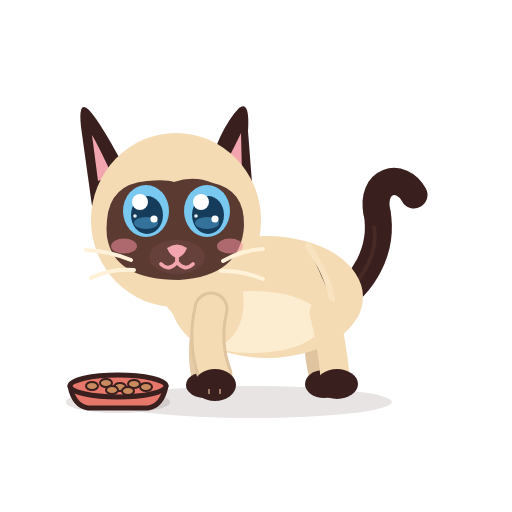
t = 0.00 s
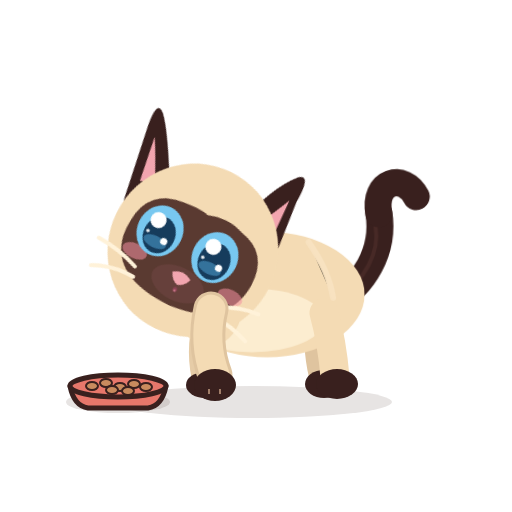
t = 1.04 s
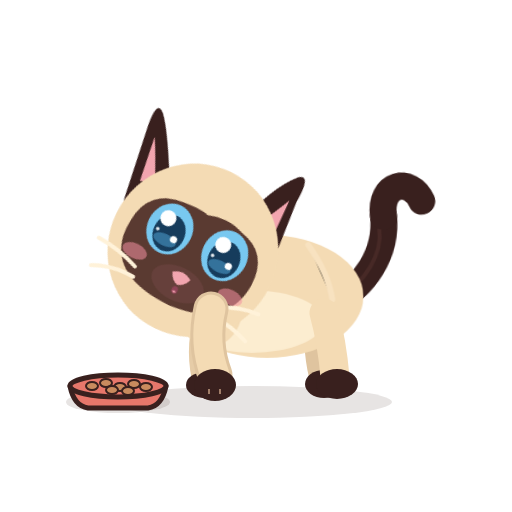
t = 2.10 s
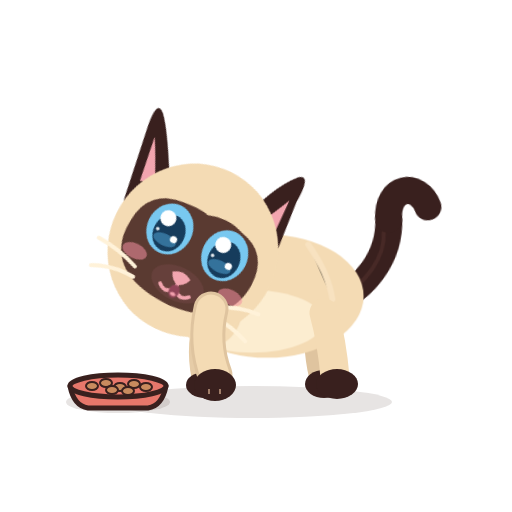
t = 3.12 s
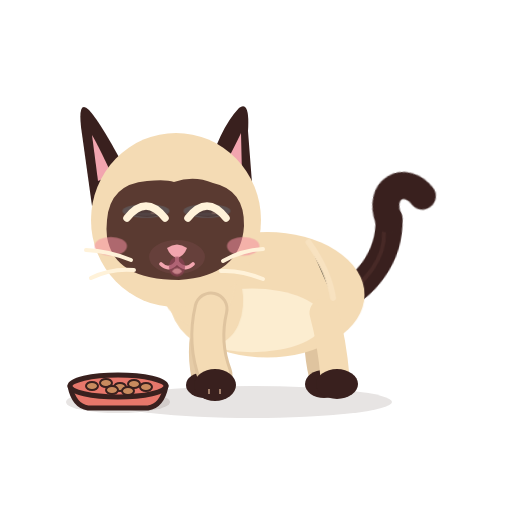
t = 4.10 s
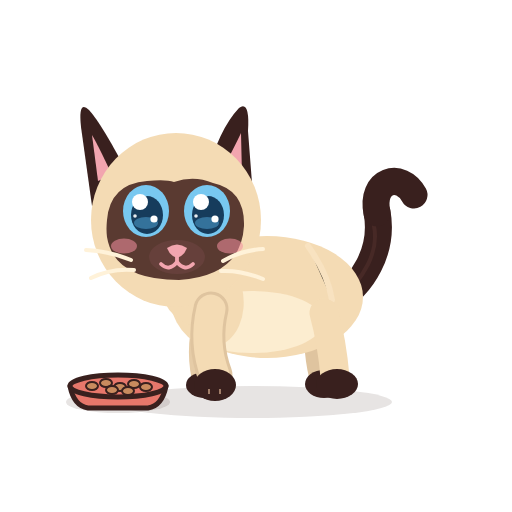
t = 5.20 s

The animated SVG that drew these frames (rendered in a browser with its animation timeline set to each time). Animation: 16 CSS @keyframes rules; one cycle of 5.20 s.

<?xml version="1.0" encoding="UTF-8"?>
<svg xmlns="http://www.w3.org/2000/svg" viewBox="0 0 512 512" width="512" height="512" role="img" aria-label="Azami · Mange">
<title>Azami · Mange</title><desc>Elle plonge le museau dans sa gamelle de croquettes, mastique, et relève la tête, ravie.</desc>
<style><![CDATA[
*{animation-fill-mode:both}
#character{transform-box:view-box;transform-origin:255px 402px}#core{transform-box:view-box;transform-origin:268px 330px}#neck{transform-box:view-box;transform-origin:196px 300px}#head{transform-box:view-box;transform-origin:178px 290px}#ear-left{transform-box:view-box;transform-origin:112px 170px}#ear-right{transform-box:view-box;transform-origin:231px 170px}#tail{transform-box:view-box;transform-origin:339px 296px}#tail-tip{transform-box:view-box;transform-origin:377px 214px}#eye-l{transform-box:view-box;transform-origin:146px 211px}#eye-r{transform-box:view-box;transform-origin:207px 211px}#pupils-l{transform-box:view-box;transform-origin:146px 211px}#pupils-r{transform-box:view-box;transform-origin:207px 211px}#mouth-open{transform-box:view-box;transform-origin:177px 262px}#blush{transform-box:view-box;transform-origin:177px 245px}#whiskers{transform-box:view-box;transform-origin:177px 262px}#front-near{transform-box:view-box;transform-origin:211px 312px}#front-far{transform-box:view-box;transform-origin:210px 312px}#back-near{transform-box:view-box;transform-origin:324px 316px}#back-far{transform-box:view-box;transform-origin:320px 316px}
#eyes-blink{opacity:0}#eyes-happy{opacity:0}#mouth-open{opacity:0}
#pupils-l{animation:k-pupils-l 5.2s 1}
@keyframes k-pupils-l{0.0%{transform:translate(0px,0px) rotate(0deg) scale(1,1);opacity:1;animation-timing-function:linear}1.923%{transform:translate(0px,0px) rotate(0deg) scale(1,1);opacity:1;animation-timing-function:cubic-bezier(.2,.8,.3,1)}3.846%{transform:translate(-8px,6px) rotate(0deg) scale(1,1);opacity:1;animation-timing-function:linear}23.077%{transform:translate(-8px,6px) rotate(0deg) scale(1,1);opacity:1;animation-timing-function:cubic-bezier(.2,.8,.3,1)}25.385%{transform:translate(0px,0px) rotate(0deg) scale(1,1);opacity:1;animation-timing-function:linear}100.0%{transform:translate(0px,0px) rotate(0deg) scale(1,1);opacity:1;animation-timing-function:linear}}
#pupils-r{animation:k-pupils-r 5.2s 1}
@keyframes k-pupils-r{0.0%{transform:translate(0px,0px) rotate(0deg) scale(1,1);opacity:1;animation-timing-function:linear}1.923%{transform:translate(0px,0px) rotate(0deg) scale(1,1);opacity:1;animation-timing-function:cubic-bezier(.2,.8,.3,1)}3.846%{transform:translate(-8px,6px) rotate(0deg) scale(1,1);opacity:1;animation-timing-function:linear}23.077%{transform:translate(-8px,6px) rotate(0deg) scale(1,1);opacity:1;animation-timing-function:cubic-bezier(.2,.8,.3,1)}25.385%{transform:translate(0px,0px) rotate(0deg) scale(1,1);opacity:1;animation-timing-function:linear}100.0%{transform:translate(0px,0px) rotate(0deg) scale(1,1);opacity:1;animation-timing-function:linear}}
#ear-left{animation:k-ear-left 5.2s 1}
@keyframes k-ear-left{0.0%{transform:translate(0px,0px) rotate(0deg) scale(1,1);opacity:1;animation-timing-function:linear}1.923%{transform:translate(0px,0px) rotate(0deg) scale(1,1);opacity:1;animation-timing-function:cubic-bezier(.5,0,.75,0)}3.269%{transform:translate(0px,0px) rotate(-3.5deg) scale(1,1);opacity:1;animation-timing-function:cubic-bezier(.34,1.56,.64,1)}5.192%{transform:translate(0px,0px) rotate(10deg) scale(1,1);opacity:1;animation-timing-function:cubic-bezier(.2,.8,.3,1)}8.654%{transform:translate(0px,0px) rotate(0deg) scale(1,1);opacity:1;animation-timing-function:linear}100.0%{transform:translate(0px,0px) rotate(0deg) scale(1,1);opacity:1;animation-timing-function:linear}}
#head{animation:k-head 5.2s 1}
@keyframes k-head{0.0%{transform:translate(0px,0px) rotate(0deg) scale(1,1);opacity:1;animation-timing-function:linear}7.692%{transform:translate(0px,0px) rotate(0deg) scale(1,1);opacity:1;animation-timing-function:cubic-bezier(.5,0,.75,0)}14.423%{transform:translate(-14.0px,26.0px) rotate(26.0deg) scale(1,1);opacity:1;animation-timing-function:cubic-bezier(.2,.8,.3,1)}18.577%{transform:translate(-14px,24px) rotate(26deg) scale(1,1);opacity:1;animation-timing-function:cubic-bezier(.45,0,.55,1)}22.808%{transform:translate(-14px,24px) rotate(26deg) scale(1,1);opacity:1;animation-timing-function:cubic-bezier(.45,0,.55,1)}27.038%{transform:translate(-14px,24px) rotate(26deg) scale(1,1);opacity:1;animation-timing-function:cubic-bezier(.45,0,.55,1)}31.269%{transform:translate(-14px,24px) rotate(26deg) scale(1,1);opacity:1;animation-timing-function:cubic-bezier(.45,0,.55,1)}35.5%{transform:translate(-14px,24px) rotate(26deg) scale(1,1);opacity:1;animation-timing-function:cubic-bezier(.45,0,.55,1)}39.731%{transform:translate(-14px,24px) rotate(26deg) scale(1,1);opacity:1;animation-timing-function:cubic-bezier(.45,0,.55,1)}43.962%{transform:translate(-14px,24px) rotate(26deg) scale(1,1);opacity:1;animation-timing-function:cubic-bezier(.45,0,.55,1)}48.192%{transform:translate(-14px,24px) rotate(26deg) scale(1,1);opacity:1;animation-timing-function:cubic-bezier(.45,0,.55,1)}52.423%{transform:translate(-14px,24px) rotate(26deg) scale(1,1);opacity:1;animation-timing-function:cubic-bezier(.45,0,.55,1)}56.654%{transform:translate(-14px,24px) rotate(26deg) scale(1,1);opacity:1;animation-timing-function:cubic-bezier(.45,0,.55,1)}60.885%{transform:translate(-14px,24px) rotate(26deg) scale(1,1);opacity:1;animation-timing-function:cubic-bezier(.45,0,.55,1)}65.385%{transform:translate(-14.0px,26.0px) rotate(26.0deg) scale(1,1);opacity:1;animation-timing-function:cubic-bezier(.5,0,.75,0)}73.077%{transform:translate(0px,0px) rotate(0deg) scale(1,1);opacity:1;animation-timing-function:linear}100.0%{transform:translate(0px,0px) rotate(0deg) scale(1,1);opacity:1;animation-timing-function:linear}}
#neck{animation:k-neck 5.2s 1}
@keyframes k-neck{0.0%{transform:translate(0px,0px) rotate(0deg) scale(1,1);opacity:1;animation-timing-function:linear}7.692%{transform:translate(0px,0px) rotate(0deg) scale(1,1);opacity:1;animation-timing-function:cubic-bezier(.5,0,.75,0)}14.423%{transform:translate(0px,6.0px) rotate(10.0deg) scale(1,1);opacity:1;animation-timing-function:cubic-bezier(.2,.8,.3,1)}65.385%{transform:translate(0px,6.0px) rotate(10.0deg) scale(1,1);opacity:1;animation-timing-function:cubic-bezier(.5,0,.75,0)}73.077%{transform:translate(0px,0px) rotate(0deg) scale(1,1);opacity:1;animation-timing-function:linear}100.0%{transform:translate(0px,0px) rotate(0deg) scale(1,1);opacity:1;animation-timing-function:linear}}
#mouth-open{animation:k-mouth-open 5.2s 1}
@keyframes k-mouth-open{0.0%{transform:translate(0px,0px) rotate(0deg) scale(1,1);opacity:0;animation-timing-function:linear}17.308%{transform:translate(0px,0px) rotate(0deg) scale(0.2,0.2);opacity:0;animation-timing-function:steps(1,end)}17.538%{transform:translate(0px,0px) rotate(0deg) scale(0.55,0.6050000000000001);opacity:1;animation-timing-function:cubic-bezier(.5,0,.75,0)}17.692%{transform:translate(0px,0px) rotate(0deg) scale(0.35,0.35);opacity:1;animation-timing-function:cubic-bezier(.34,1.56,.64,1)}19.846%{transform:translate(0px,0px) rotate(0deg) scale(0.2,0.2);opacity:1;animation-timing-function:steps(1,end)}20.231%{transform:translate(0px,0px) rotate(0deg) scale(0.2,0.2);opacity:0;animation-timing-function:linear}21.538%{transform:translate(0px,0px) rotate(0deg) scale(0.2,0.2);opacity:0;animation-timing-function:steps(1,end)}21.769%{transform:translate(0px,0px) rotate(0deg) scale(0.55,0.6050000000000001);opacity:1;animation-timing-function:cubic-bezier(.5,0,.75,0)}21.923%{transform:translate(0px,0px) rotate(0deg) scale(0.35,0.35);opacity:1;animation-timing-function:cubic-bezier(.34,1.56,.64,1)}22.115%{transform:translate(0px,0px) rotate(0deg) scale(0.6050000000000001,0.66);opacity:1;animation-timing-function:cubic-bezier(.45,0,.55,1)}24.077%{transform:translate(0px,0px) rotate(0deg) scale(0.2,0.2);opacity:1;animation-timing-function:steps(1,end)}24.462%{transform:translate(0px,0px) rotate(0deg) scale(0.2,0.2);opacity:0;animation-timing-function:linear}25.769%{transform:translate(0px,0px) rotate(0deg) scale(0.2,0.2);opacity:0;animation-timing-function:steps(1,end)}26.0%{transform:translate(0px,0px) rotate(0deg) scale(0.55,0.6050000000000001);opacity:1;animation-timing-function:cubic-bezier(.5,0,.75,0)}26.154%{transform:translate(0px,0px) rotate(0deg) scale(0.35,0.35);opacity:1;animation-timing-function:cubic-bezier(.34,1.56,.64,1)}26.346%{transform:translate(0px,0px) rotate(0deg) scale(0.6050000000000001,0.66);opacity:1;animation-timing-function:cubic-bezier(.45,0,.55,1)}28.308%{transform:translate(0px,0px) rotate(0deg) scale(0.2,0.2);opacity:1;animation-timing-function:steps(1,end)}28.692%{transform:translate(0px,0px) rotate(0deg) scale(0.2,0.2);opacity:0;animation-timing-function:linear}30.0%{transform:translate(0px,0px) rotate(0deg) scale(0.2,0.2);opacity:0;animation-timing-function:steps(1,end)}30.231%{transform:translate(0px,0px) rotate(0deg) scale(0.55,0.6050000000000001);opacity:1;animation-timing-function:cubic-bezier(.5,0,.75,0)}30.385%{transform:translate(0px,0px) rotate(0deg) scale(0.35,0.35);opacity:1;animation-timing-function:cubic-bezier(.34,1.56,.64,1)}30.577%{transform:translate(0px,0px) rotate(0deg) scale(0.6050000000000001,0.66);opacity:1;animation-timing-function:cubic-bezier(.45,0,.55,1)}32.538%{transform:translate(0px,0px) rotate(0deg) scale(0.2,0.2);opacity:1;animation-timing-function:steps(1,end)}32.923%{transform:translate(0px,0px) rotate(0deg) scale(0.2,0.2);opacity:0;animation-timing-function:linear}34.231%{transform:translate(0px,0px) rotate(0deg) scale(0.2,0.2);opacity:0;animation-timing-function:steps(1,end)}34.462%{transform:translate(0px,0px) rotate(0deg) scale(0.55,0.6050000000000001);opacity:1;animation-timing-function:cubic-bezier(.5,0,.75,0)}34.615%{transform:translate(0px,0px) rotate(0deg) scale(0.35,0.35);opacity:1;animation-timing-function:cubic-bezier(.34,1.56,.64,1)}34.808%{transform:translate(0px,0px) rotate(0deg) scale(0.6050000000000001,0.66);opacity:1;animation-timing-function:cubic-bezier(.45,0,.55,1)}36.769%{transform:translate(0px,0px) rotate(0deg) scale(0.2,0.2);opacity:1;animation-timing-function:steps(1,end)}37.154%{transform:translate(0px,0px) rotate(0deg) scale(0.2,0.2);opacity:0;animation-timing-function:linear}38.462%{transform:translate(0px,0px) rotate(0deg) scale(0.2,0.2);opacity:0;animation-timing-function:steps(1,end)}38.692%{transform:translate(0px,0px) rotate(0deg) scale(0.55,0.6050000000000001);opacity:1;animation-timing-function:cubic-bezier(.5,0,.75,0)}38.846%{transform:translate(0px,0px) rotate(0deg) scale(0.35,0.35);opacity:1;animation-timing-function:cubic-bezier(.34,1.56,.64,1)}39.038%{transform:translate(0px,0px) rotate(0deg) scale(0.6050000000000001,0.66);opacity:1;animation-timing-function:cubic-bezier(.45,0,.55,1)}41.0%{transform:translate(0px,0px) rotate(0deg) scale(0.2,0.2);opacity:1;animation-timing-function:steps(1,end)}41.385%{transform:translate(0px,0px) rotate(0deg) scale(0.2,0.2);opacity:0;animation-timing-function:linear}42.692%{transform:translate(0px,0px) rotate(0deg) scale(0.2,0.2);opacity:0;animation-timing-function:steps(1,end)}42.923%{transform:translate(0px,0px) rotate(0deg) scale(0.55,0.6050000000000001);opacity:1;animation-timing-function:cubic-bezier(.5,0,.75,0)}43.077%{transform:translate(0px,0px) rotate(0deg) scale(0.35,0.35);opacity:1;animation-timing-function:cubic-bezier(.34,1.56,.64,1)}43.269%{transform:translate(0px,0px) rotate(0deg) scale(0.6050000000000001,0.66);opacity:1;animation-timing-function:cubic-bezier(.45,0,.55,1)}45.231%{transform:translate(0px,0px) rotate(0deg) scale(0.2,0.2);opacity:1;animation-timing-function:steps(1,end)}45.615%{transform:translate(0px,0px) rotate(0deg) scale(0.2,0.2);opacity:0;animation-timing-function:linear}46.923%{transform:translate(0px,0px) rotate(0deg) scale(0.2,0.2);opacity:0;animation-timing-function:steps(1,end)}47.154%{transform:translate(0px,0px) rotate(0deg) scale(0.55,0.6050000000000001);opacity:1;animation-timing-function:cubic-bezier(.5,0,.75,0)}47.308%{transform:translate(0px,0px) rotate(0deg) scale(0.35,0.35);opacity:1;animation-timing-function:cubic-bezier(.34,1.56,.64,1)}47.5%{transform:translate(0px,0px) rotate(0deg) scale(0.6050000000000001,0.66);opacity:1;animation-timing-function:cubic-bezier(.45,0,.55,1)}49.462%{transform:translate(0px,0px) rotate(0deg) scale(0.2,0.2);opacity:1;animation-timing-function:steps(1,end)}49.846%{transform:translate(0px,0px) rotate(0deg) scale(0.2,0.2);opacity:0;animation-timing-function:linear}51.154%{transform:translate(0px,0px) rotate(0deg) scale(0.2,0.2);opacity:0;animation-timing-function:steps(1,end)}51.385%{transform:translate(0px,0px) rotate(0deg) scale(0.55,0.6050000000000001);opacity:1;animation-timing-function:cubic-bezier(.5,0,.75,0)}51.538%{transform:translate(0px,0px) rotate(0deg) scale(0.35,0.35);opacity:1;animation-timing-function:cubic-bezier(.34,1.56,.64,1)}51.731%{transform:translate(0px,0px) rotate(0deg) scale(0.6050000000000001,0.66);opacity:1;animation-timing-function:cubic-bezier(.45,0,.55,1)}53.692%{transform:translate(0px,0px) rotate(0deg) scale(0.2,0.2);opacity:1;animation-timing-function:steps(1,end)}54.077%{transform:translate(0px,0px) rotate(0deg) scale(0.2,0.2);opacity:0;animation-timing-function:linear}55.385%{transform:translate(0px,0px) rotate(0deg) scale(0.2,0.2);opacity:0;animation-timing-function:steps(1,end)}55.615%{transform:translate(0px,0px) rotate(0deg) scale(0.55,0.6050000000000001);opacity:1;animation-timing-function:cubic-bezier(.5,0,.75,0)}55.769%{transform:translate(0px,0px) rotate(0deg) scale(0.35,0.35);opacity:1;animation-timing-function:cubic-bezier(.34,1.56,.64,1)}55.962%{transform:translate(0px,0px) rotate(0deg) scale(0.6050000000000001,0.66);opacity:1;animation-timing-function:cubic-bezier(.45,0,.55,1)}57.923%{transform:translate(0px,0px) rotate(0deg) scale(0.2,0.2);opacity:1;animation-timing-function:steps(1,end)}58.308%{transform:translate(0px,0px) rotate(0deg) scale(0.2,0.2);opacity:0;animation-timing-function:linear}59.615%{transform:translate(0px,0px) rotate(0deg) scale(0.2,0.2);opacity:0;animation-timing-function:steps(1,end)}59.846%{transform:translate(0px,0px) rotate(0deg) scale(0.55,0.6050000000000001);opacity:1;animation-timing-function:cubic-bezier(.5,0,.75,0)}60.0%{transform:translate(0px,0px) rotate(0deg) scale(0.35,0.35);opacity:1;animation-timing-function:cubic-bezier(.34,1.56,.64,1)}60.192%{transform:translate(0px,0px) rotate(0deg) scale(0.6050000000000001,0.66);opacity:1;animation-timing-function:cubic-bezier(.45,0,.55,1)}62.154%{transform:translate(0px,0px) rotate(0deg) scale(0.2,0.2);opacity:1;animation-timing-function:steps(1,end)}62.538%{transform:translate(0px,0px) rotate(0deg) scale(0.2,0.2);opacity:0;animation-timing-function:linear}64.423%{transform:translate(0px,0px) rotate(0deg) scale(0.6050000000000001,0.66);opacity:1;animation-timing-function:cubic-bezier(.45,0,.55,1)}100.0%{transform:translate(0px,0px) rotate(0deg) scale(1,1);opacity:0;animation-timing-function:linear}}
#mouth-smile{animation:k-mouth-smile 5.2s 1}
@keyframes k-mouth-smile{0.0%{transform:translate(0px,0px) rotate(0deg) scale(1,1);opacity:1;animation-timing-function:linear}17.308%{transform:translate(0px,0px) rotate(0deg) scale(1,1);opacity:1;animation-timing-function:steps(1,end)}17.692%{transform:translate(0px,0px) rotate(0deg) scale(1,1);opacity:0;animation-timing-function:steps(1,end)}20.038%{transform:translate(0px,0px) rotate(0deg) scale(1,1);opacity:1;animation-timing-function:linear}21.538%{transform:translate(0px,0px) rotate(0deg) scale(1,1);opacity:1;animation-timing-function:steps(1,end)}21.923%{transform:translate(0px,0px) rotate(0deg) scale(1,1);opacity:0;animation-timing-function:steps(1,end)}24.269%{transform:translate(0px,0px) rotate(0deg) scale(1,1);opacity:1;animation-timing-function:linear}25.769%{transform:translate(0px,0px) rotate(0deg) scale(1,1);opacity:1;animation-timing-function:steps(1,end)}26.154%{transform:translate(0px,0px) rotate(0deg) scale(1,1);opacity:0;animation-timing-function:steps(1,end)}28.5%{transform:translate(0px,0px) rotate(0deg) scale(1,1);opacity:1;animation-timing-function:linear}30.0%{transform:translate(0px,0px) rotate(0deg) scale(1,1);opacity:1;animation-timing-function:steps(1,end)}30.385%{transform:translate(0px,0px) rotate(0deg) scale(1,1);opacity:0;animation-timing-function:steps(1,end)}32.731%{transform:translate(0px,0px) rotate(0deg) scale(1,1);opacity:1;animation-timing-function:linear}34.231%{transform:translate(0px,0px) rotate(0deg) scale(1,1);opacity:1;animation-timing-function:steps(1,end)}34.615%{transform:translate(0px,0px) rotate(0deg) scale(1,1);opacity:0;animation-timing-function:steps(1,end)}36.962%{transform:translate(0px,0px) rotate(0deg) scale(1,1);opacity:1;animation-timing-function:linear}38.462%{transform:translate(0px,0px) rotate(0deg) scale(1,1);opacity:1;animation-timing-function:steps(1,end)}38.846%{transform:translate(0px,0px) rotate(0deg) scale(1,1);opacity:0;animation-timing-function:steps(1,end)}41.192%{transform:translate(0px,0px) rotate(0deg) scale(1,1);opacity:1;animation-timing-function:linear}42.692%{transform:translate(0px,0px) rotate(0deg) scale(1,1);opacity:1;animation-timing-function:steps(1,end)}43.077%{transform:translate(0px,0px) rotate(0deg) scale(1,1);opacity:0;animation-timing-function:steps(1,end)}45.423%{transform:translate(0px,0px) rotate(0deg) scale(1,1);opacity:1;animation-timing-function:linear}46.923%{transform:translate(0px,0px) rotate(0deg) scale(1,1);opacity:1;animation-timing-function:steps(1,end)}47.308%{transform:translate(0px,0px) rotate(0deg) scale(1,1);opacity:0;animation-timing-function:steps(1,end)}49.654%{transform:translate(0px,0px) rotate(0deg) scale(1,1);opacity:1;animation-timing-function:linear}51.154%{transform:translate(0px,0px) rotate(0deg) scale(1,1);opacity:1;animation-timing-function:steps(1,end)}51.538%{transform:translate(0px,0px) rotate(0deg) scale(1,1);opacity:0;animation-timing-function:steps(1,end)}53.885%{transform:translate(0px,0px) rotate(0deg) scale(1,1);opacity:1;animation-timing-function:linear}55.385%{transform:translate(0px,0px) rotate(0deg) scale(1,1);opacity:1;animation-timing-function:steps(1,end)}55.769%{transform:translate(0px,0px) rotate(0deg) scale(1,1);opacity:0;animation-timing-function:steps(1,end)}58.115%{transform:translate(0px,0px) rotate(0deg) scale(1,1);opacity:1;animation-timing-function:linear}59.615%{transform:translate(0px,0px) rotate(0deg) scale(1,1);opacity:1;animation-timing-function:steps(1,end)}60.0%{transform:translate(0px,0px) rotate(0deg) scale(1,1);opacity:0;animation-timing-function:steps(1,end)}62.346%{transform:translate(0px,0px) rotate(0deg) scale(1,1);opacity:1;animation-timing-function:linear}100.0%{transform:translate(0px,0px) rotate(0deg) scale(1,1);opacity:1;animation-timing-function:linear}}
#eye-l{animation:k-eye-l 5.2s 1}
@keyframes k-eye-l{0.0%{transform:translate(0px,0px) rotate(0deg) scale(1,1);opacity:1;animation-timing-function:linear}74.231%{transform:translate(0px,0px) rotate(0deg) scale(1,1);opacity:1;animation-timing-function:cubic-bezier(.5,0,.75,0)}75.0%{transform:translate(0px,0px) rotate(0deg) scale(1.03,0.3);opacity:1;animation-timing-function:steps(1,end)}75.385%{transform:translate(0px,0px) rotate(0deg) scale(1.03,0.1);opacity:0;animation-timing-function:linear}94.231%{transform:translate(0px,0px) rotate(0deg) scale(1,1);opacity:1;animation-timing-function:cubic-bezier(.5,0,.75,0)}95.192%{transform:translate(0px,0px) rotate(0deg) scale(1.04,0.3);opacity:1;animation-timing-function:steps(1,end)}95.385%{transform:translate(0px,0px) rotate(0deg) scale(1.04,0.12);opacity:0;animation-timing-function:steps(1,end)}96.154%{transform:translate(0px,0px) rotate(0deg) scale(1.03,0.1);opacity:0;animation-timing-function:steps(1,end)}96.538%{transform:translate(0px,0px) rotate(0deg) scale(1.04,0.4);opacity:1;animation-timing-function:cubic-bezier(.34,1.56,.64,1)}96.731%{transform:translate(0px,0px) rotate(0deg) scale(1.04,0.4);opacity:1;animation-timing-function:cubic-bezier(.34,1.56,.64,1)}98.462%{transform:translate(0px,0px) rotate(0deg) scale(1,1);opacity:1;animation-timing-function:linear}98.846%{transform:translate(0px,0px) rotate(0deg) scale(1,1);opacity:1;animation-timing-function:linear}100.0%{transform:translate(0px,0px) rotate(0deg) scale(1,1);opacity:1;animation-timing-function:linear}}
#eye-r{animation:k-eye-r 5.2s 1}
@keyframes k-eye-r{0.0%{transform:translate(0px,0px) rotate(0deg) scale(1,1);opacity:1;animation-timing-function:linear}74.231%{transform:translate(0px,0px) rotate(0deg) scale(1,1);opacity:1;animation-timing-function:cubic-bezier(.5,0,.75,0)}75.0%{transform:translate(0px,0px) rotate(0deg) scale(1.03,0.3);opacity:1;animation-timing-function:steps(1,end)}75.385%{transform:translate(0px,0px) rotate(0deg) scale(1.03,0.1);opacity:0;animation-timing-function:linear}94.231%{transform:translate(0px,0px) rotate(0deg) scale(1,1);opacity:1;animation-timing-function:cubic-bezier(.5,0,.75,0)}95.192%{transform:translate(0px,0px) rotate(0deg) scale(1.04,0.3);opacity:1;animation-timing-function:steps(1,end)}95.385%{transform:translate(0px,0px) rotate(0deg) scale(1.04,0.12);opacity:0;animation-timing-function:steps(1,end)}96.154%{transform:translate(0px,0px) rotate(0deg) scale(1.03,0.1);opacity:0;animation-timing-function:steps(1,end)}96.538%{transform:translate(0px,0px) rotate(0deg) scale(1.04,0.4);opacity:1;animation-timing-function:cubic-bezier(.34,1.56,.64,1)}96.731%{transform:translate(0px,0px) rotate(0deg) scale(1.04,0.4);opacity:1;animation-timing-function:cubic-bezier(.34,1.56,.64,1)}98.462%{transform:translate(0px,0px) rotate(0deg) scale(1,1);opacity:1;animation-timing-function:linear}98.846%{transform:translate(0px,0px) rotate(0deg) scale(1,1);opacity:1;animation-timing-function:linear}100.0%{transform:translate(0px,0px) rotate(0deg) scale(1,1);opacity:1;animation-timing-function:linear}}
#eyes-happy{animation:k-eyes-happy 5.2s 1}
@keyframes k-eyes-happy{0.0%{transform:translate(0px,0px) rotate(0deg) scale(1,1);opacity:0;animation-timing-function:linear}75.0%{transform:translate(0px,0px) rotate(0deg) scale(1,1);opacity:0;animation-timing-function:steps(1,end)}75.385%{transform:translate(0px,0px) rotate(0deg) scale(1,1);opacity:1;animation-timing-function:steps(1,end)}96.538%{transform:translate(0px,0px) rotate(0deg) scale(1,1);opacity:0;animation-timing-function:steps(1,end)}100.0%{transform:translate(0px,0px) rotate(0deg) scale(1,1);opacity:0;animation-timing-function:linear}}
#blush{animation:k-blush 5.2s 1}
@keyframes k-blush{0.0%{transform:translate(0px,0px) rotate(0deg) scale(1,1);opacity:1;animation-timing-function:linear}75.0%{transform:translate(0px,0px) rotate(0deg) scale(1,1);opacity:1;animation-timing-function:cubic-bezier(.34,1.56,.64,1)}78.846%{transform:translate(0px,0px) rotate(0deg) scale(1.25,1.25);opacity:1;animation-timing-function:cubic-bezier(.45,0,.55,1)}96.154%{transform:translate(0px,0px) rotate(0deg) scale(1.25,1.25);opacity:1;animation-timing-function:cubic-bezier(.2,.8,.3,1)}101.923%{transform:translate(0px,0px) rotate(0deg) scale(1,1);opacity:1;animation-timing-function:linear}}
#tail-tip{animation:k-tail-tip 5.2s 1}
@keyframes k-tail-tip{0.0%{transform:translate(0px,0px) rotate(0deg) scale(1,1);opacity:1;animation-timing-function:linear}75.0%{transform:translate(0px,0px) rotate(0deg) scale(1,1);opacity:1;animation-timing-function:cubic-bezier(.34,1.56,.64,1)}80.769%{transform:translate(0px,0px) rotate(-16deg) scale(1,1);opacity:1;animation-timing-function:cubic-bezier(.45,0,.55,1)}96.154%{transform:translate(0px,0px) rotate(-12.8deg) scale(1,1);opacity:1;animation-timing-function:cubic-bezier(.2,.8,.3,1)}102.885%{transform:translate(0px,0px) rotate(0deg) scale(1,1);opacity:1;animation-timing-function:linear}}
#eyes-blink{animation:k-eyes-blink 5.2s 1}
@keyframes k-eyes-blink{0.0%{transform:translate(0px,0px) rotate(0deg) scale(1,1);opacity:0;animation-timing-function:linear}94.231%{transform:translate(0px,0px) rotate(0deg) scale(1,1);opacity:0;animation-timing-function:steps(1,end)}95.385%{transform:translate(0px,0px) rotate(0deg) scale(1,1);opacity:1;animation-timing-function:steps(1,end)}96.731%{transform:translate(0px,0px) rotate(0deg) scale(1,1);opacity:0;animation-timing-function:steps(1,end)}100.0%{transform:translate(0px,0px) rotate(0deg) scale(1,1);opacity:0;animation-timing-function:linear}}
#core{animation:c-core 2.6s 2}
@keyframes c-core{0.0%{transform:translate(0px,0px) rotate(0deg) scale(1,1);opacity:1;animation-timing-function:cubic-bezier(.45,0,.55,1)}47.0%{transform:translate(0px,-1.5px) rotate(0deg) scale(1.018,1.03);opacity:1;animation-timing-function:cubic-bezier(.45,0,.55,1)}100.0%{transform:translate(0px,0px) rotate(0deg) scale(1,1);opacity:1;animation-timing-function:cubic-bezier(.45,0,.55,1)}}
#tail{animation:c-tail 3.4s 2}
@keyframes c-tail{0.0%{transform:translate(0px,0px) rotate(0deg) scale(1,1);opacity:1;animation-timing-function:cubic-bezier(.45,0,.55,1)}28.0%{transform:translate(0px,0px) rotate(-7deg) scale(1,1);opacity:1;animation-timing-function:cubic-bezier(.45,0,.55,1)}58.0%{transform:translate(0px,0px) rotate(5deg) scale(1,1);opacity:1;animation-timing-function:cubic-bezier(.45,0,.55,1)}80.0%{transform:translate(0px,0px) rotate(-2deg) scale(1,1);opacity:1;animation-timing-function:cubic-bezier(.45,0,.55,1)}100.0%{transform:translate(0px,0px) rotate(0deg) scale(1,1);opacity:1;animation-timing-function:cubic-bezier(.45,0,.55,1)}}
#tail{animation:c-tail 1.2s 4}
@keyframes c-tail{0.0%{transform:translate(0px,0px) rotate(0deg) scale(1,1);opacity:1;animation-timing-function:cubic-bezier(.45,0,.55,1)}50.0%{transform:translate(0px,0px) rotate(9deg) scale(1,1);opacity:1;animation-timing-function:cubic-bezier(.45,0,.55,1)}100.0%{transform:translate(0px,0px) rotate(0deg) scale(1,1);opacity:1;animation-timing-function:cubic-bezier(.45,0,.55,1)}}
@media(prefers-reduced-motion:reduce){*{animation:none!important}}
]]></style>


<g id="ground-shadow"><ellipse cx="252" cy="402" rx="140" ry="16" fill="#39201E" opacity=".12"/></g>
<g id="character">
  <g id="tail">
    <path d="M334 302 C363 286 384 250 377 212" stroke="#39201E" stroke-width="27" stroke-linecap="round" fill="none"/>
    <path d="M336 302 C365 279 379 251 374 226" stroke="#6B403A" stroke-width="4" stroke-linecap="round" fill="none" opacity=".28"/>
    <g id="tail-tip"><path d="M377 213 C370 180 401 171 414 195" stroke="#39201E" stroke-width="27" stroke-linecap="round" fill="none"/></g>
  </g>
  <g id="back-far"><path d="M320 313 Q314 343 322 376" stroke="#DFC49F" stroke-width="26" fill="none" stroke-linecap="round"/><ellipse cx="324" cy="384" rx="19" ry="14" fill="#39201E"/></g>
  <g id="front-far"><path d="M210 309 Q198 344 205 377" stroke="#E6CCA7" stroke-width="27" fill="none" stroke-linecap="round"/><ellipse cx="205" cy="385" rx="19" ry="13" fill="#39201E"/></g>
  <g id="core">
    <ellipse cx="267" cy="297" rx="96" ry="61" fill="#F4DBB4"/>
    <ellipse cx="252" cy="322" rx="71" ry="31" fill="#FFF2D9" opacity=".78"/>
    <ellipse cx="206" cy="296" rx="37" ry="51" transform="rotate(-12 206 296)" fill="#F4DBB4"/>
    <path d="M308 246 Q328 274 332 300" stroke="#F9E4C3" stroke-width="6" opacity=".8" stroke-linecap="round"/>
  </g>
  <g id="back-near"><path d="M324 313 Q332 342 335 377" stroke="#F4DBB4" stroke-width="29" fill="none" stroke-linecap="round"/><ellipse cx="337" cy="384" rx="21" ry="15" fill="#39201E"/></g>
  <g id="neck"><ellipse cx="196" cy="276" rx="39" ry="51" transform="rotate(-10 196 276)" fill="#F4DBB4"/></g>
  <g id="head">
    <g id="ear-left"><path d="M130 178 Q102 124 89 110 Q78 99 81 127 L92 206Z" fill="#39201E"/><path d="M112 175 Q98 145 92 135 L98 181Z" fill="#F2A5AF"/></g>
    <g id="ear-right"><path d="M206 177 Q219 129 239 108 Q250 100 248 131 L253 196Z" fill="#39201E"/><path d="M220 174 Q235 146 241 133 L242 176Z" fill="#F2A5AF"/></g>
    <ellipse cx="176" cy="220" rx="85" ry="87" fill="#F4DBB4"/>
    <path d="M107 220 Q110 184 147 181 Q166 179 174 182 Q194 175 213 183 Q245 190 244 226 Q241 276 179 280 Q114 280 107 237 Q106 229 107 220Z" fill="#5A3A31"/>
    <g id="blush"><ellipse cx="124" cy="246" rx="13" ry="7.5" fill="#F48FA0" opacity=".55"/><ellipse cx="230" cy="246" rx="13" ry="7.5" fill="#F48FA0" opacity=".55"/></g>
    <g id="eye-l"><g transform="translate(146 211)"><g id="pupils-l"><ellipse rx="23" ry="26" fill="#78C8F0"/><ellipse cx="1" cy="4" rx="16" ry="19" fill="#163C5C"/>
      <ellipse cx="0" cy="12" rx="12" ry="6" fill="#4E9FCF" opacity=".55"/><circle cx="-6" cy="-9" r="8" fill="#FFFFFF"/><circle cx="8" cy="8" r="3.6" fill="#FFFFFF"/><circle cx="-11" cy="5" r="1.8" fill="#FFFFFF" opacity=".9"/></g></g></g>
    <g id="eye-r"><g transform="translate(207 211)"><g id="pupils-r"><ellipse rx="23" ry="26" fill="#78C8F0"/><ellipse cx="1" cy="4" rx="16" ry="19" fill="#163C5C"/>
      <ellipse cx="0" cy="12" rx="12" ry="6" fill="#4E9FCF" opacity=".55"/><circle cx="-6" cy="-9" r="8" fill="#FFFFFF"/><circle cx="8" cy="8" r="3.6" fill="#FFFFFF"/><circle cx="-11" cy="5" r="1.8" fill="#FFFFFF" opacity=".9"/></g></g></g>
    <g id="eyes-blink"><path d="M126 213 Q146 219 166 213 M187 213 Q207 219 228 213" stroke="#FFF2D9" stroke-width="7" stroke-linecap="round" fill="none"/></g>
    <g id="eyes-happy"><path d="M127 218 Q146 194 165 218 M188 218 Q207 194 226 218" stroke="#FFF2D9" stroke-width="7.5" stroke-linecap="round" fill="none"/></g>
    <ellipse cx="177" cy="257" rx="28" ry="17" fill="#66403B"/>
    <path d="M167 248 Q177 241 187 248 Q184 256 177 258 Q170 256 167 248Z" fill="#F2A5AF"/>
    <g id="mouth-smile" stroke="#F2A5AF" stroke-width="3.8" stroke-linecap="round" fill="none"><path d="M177 257 V262 M177 262 Q169 272 161 264 M177 262 Q185 272 193 264"/></g>
    <g id="mouth-open"><ellipse cx="177" cy="268" rx="11" ry="13" fill="#8F4357"/><path d="M170 274 Q177 266 184 274 Q177 281 170 274Z" fill="#F6A2B0"/></g>
    <g id="whiskers" stroke="#FFF2D9" stroke-width="4" stroke-linecap="round" fill="none"><path d="M131 260 Q109 251 86 250 M134 270 Q111 268 91 278 M223 261 Q242 250 263 249 M221 271 Q241 270 263 279"/></g>
    
  </g>
  <g id="front-near"><path d="M211 309 Q203 343 215 375" stroke="#DFC49F" stroke-width="35" fill="none" stroke-linecap="round"/><path d="M211 309 Q203 343 215 375" stroke="#F4DBB4" stroke-width="29" fill="none" stroke-linecap="round"/><ellipse cx="215" cy="385" rx="21" ry="16" fill="#39201E"/><path d="M209 389 L209 394 M220 389 L220 394" stroke="#F2C8A5" stroke-width="2" opacity=".56"/></g>
  
</g>

<g id="Xbol"><ellipse cx="118" cy="402" rx="52" ry="11" fill="#39201E" opacity=".12"/>
<path d="M70 386 Q74 406 88 408 H148 Q162 406 166 386 Z" fill="#E7776B" stroke="#39201E" stroke-width="5" stroke-linejoin="round"/>
<ellipse cx="118" cy="386" rx="48" ry="11" fill="#E7776B" stroke="#39201E" stroke-width="5"/><ellipse cx="92" cy="386" rx="6" ry="4" fill="#C98B5E" stroke="#39201E" stroke-width="2"/><ellipse cx="106" cy="383" rx="6" ry="4" fill="#C98B5E" stroke="#39201E" stroke-width="2"/><ellipse cx="120" cy="387" rx="6" ry="4" fill="#C98B5E" stroke="#39201E" stroke-width="2"/><ellipse cx="134" cy="384" rx="6" ry="4" fill="#C98B5E" stroke="#39201E" stroke-width="2"/><ellipse cx="146" cy="387" rx="6" ry="4" fill="#C98B5E" stroke="#39201E" stroke-width="2"/><ellipse cx="112" cy="390" rx="6" ry="4" fill="#C98B5E" stroke="#39201E" stroke-width="2"/><ellipse cx="128" cy="391" rx="6" ry="4" fill="#C98B5E" stroke="#39201E" stroke-width="2"/></g>
</svg>
